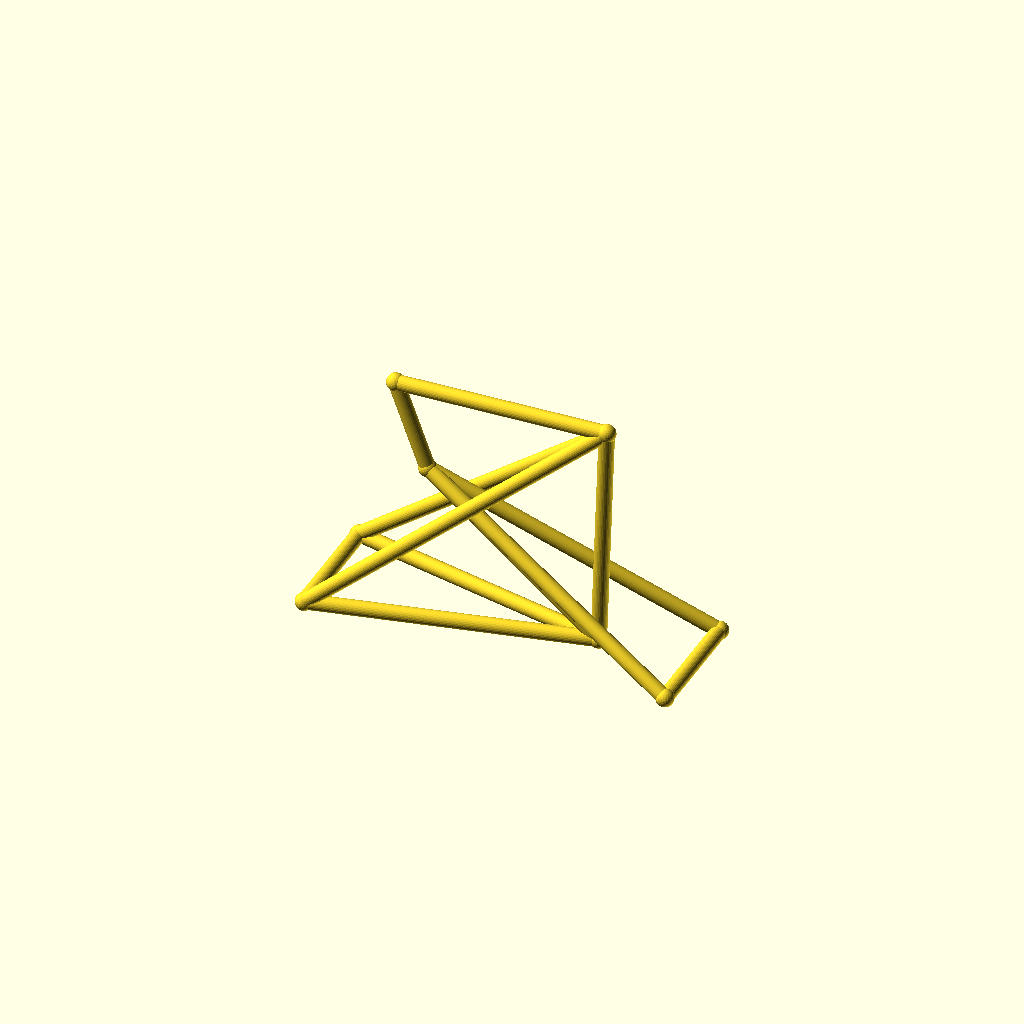
Cell 1: rendered with the file's own defaults.
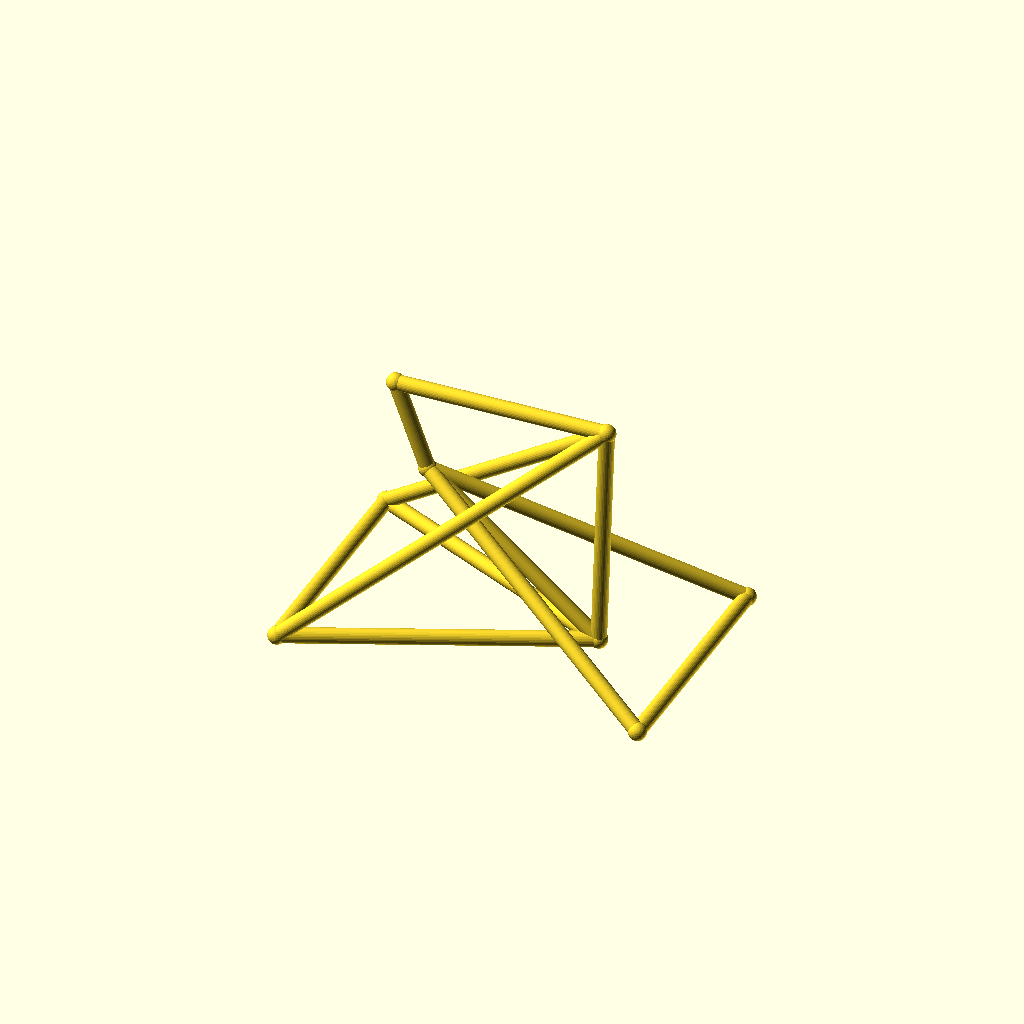
Cell 2 — track set to 88, the other parameters unchanged.
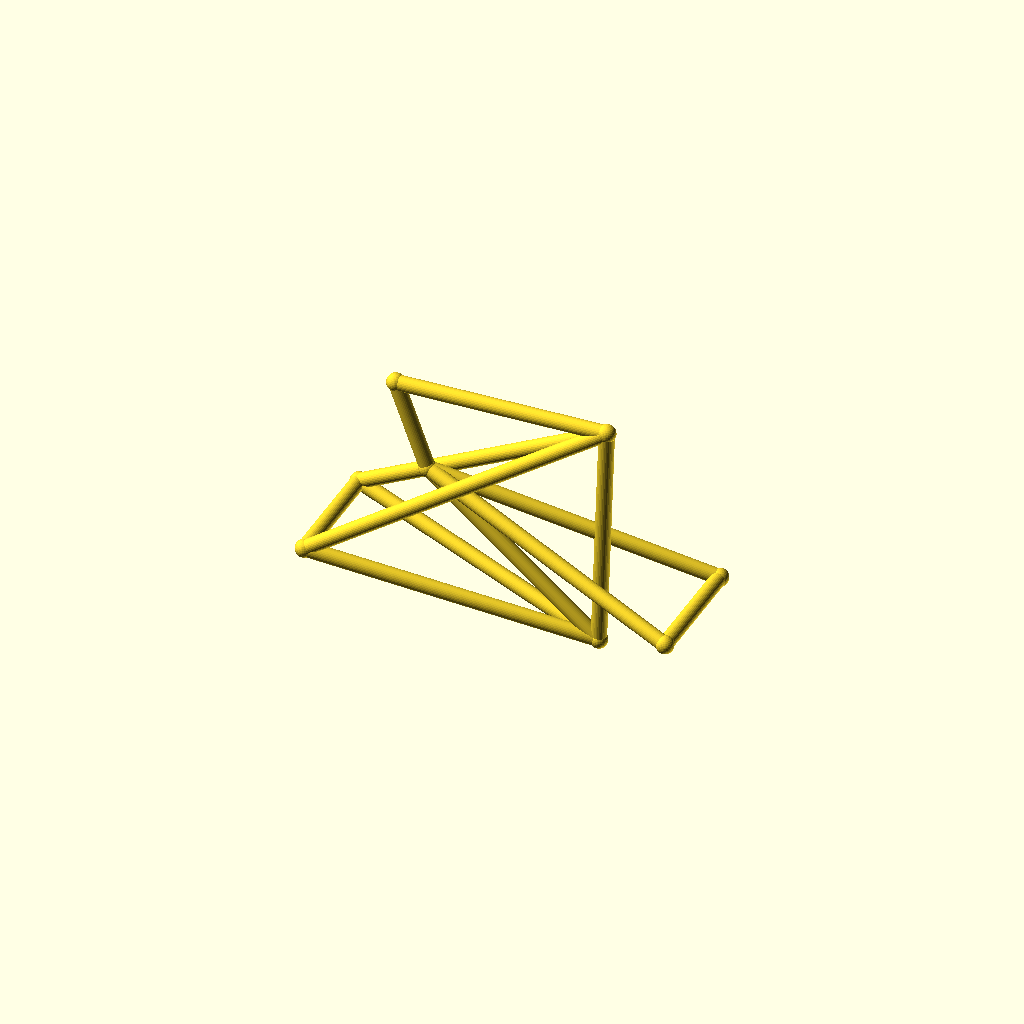
Cell 3: hub_z = 44 (everything else at default).
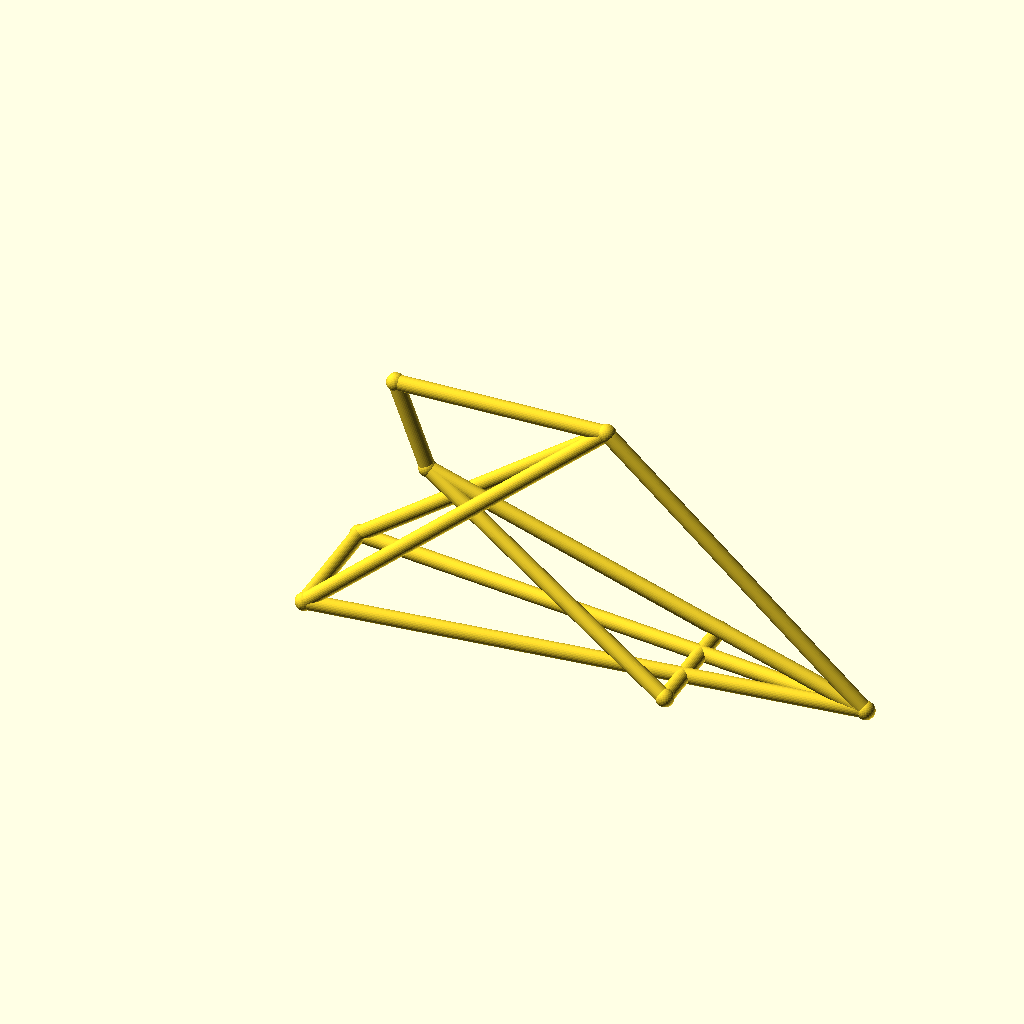
Cell 4 — bb_x set to 200, the other parameters unchanged.
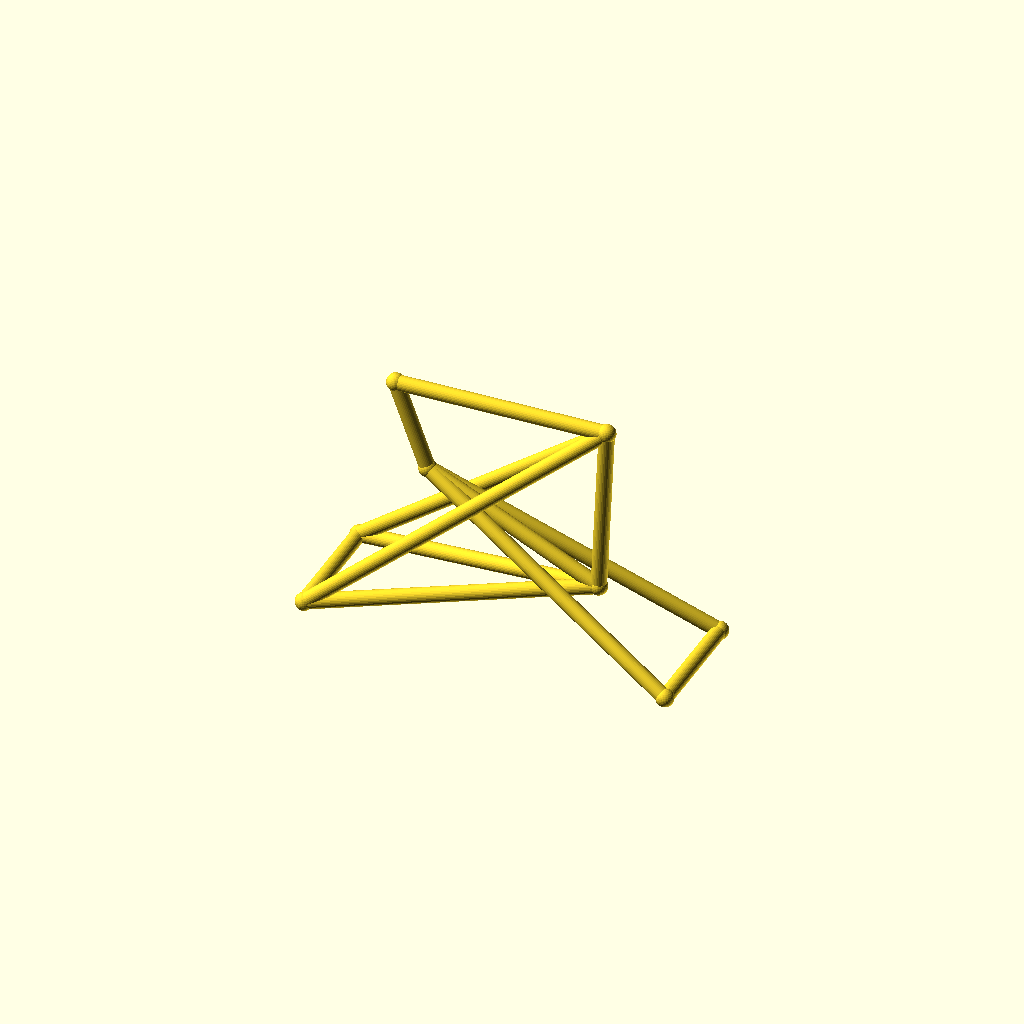
Cell 5: bb_z = 44 (everything else at default).
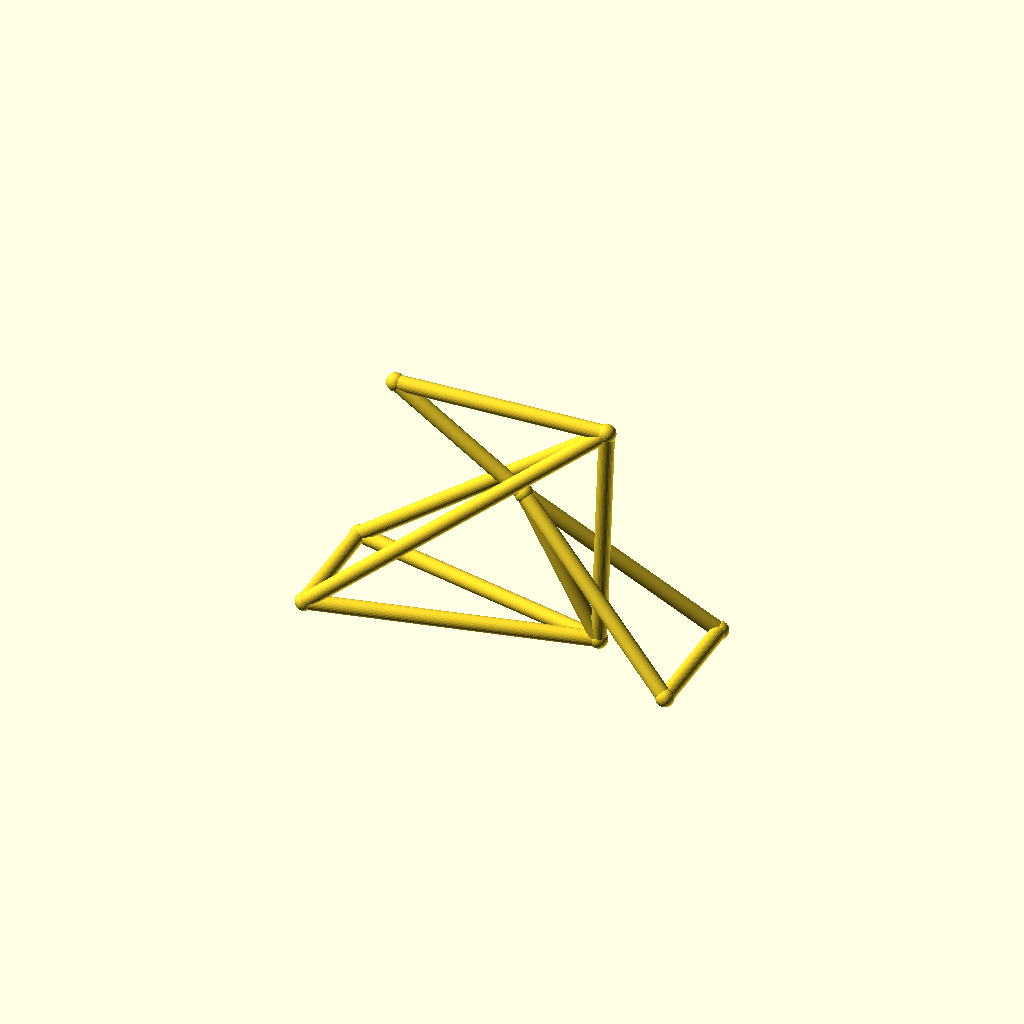
Cell 6: ht_bot_x = 72 (everything else at default).
One fixed orthographic camera (rotation 55°, 0°, 25°; colour scheme Cornfield) for every cell.
OpenSCAD source file optional_data/data/wire3/bikeframe/scene_0021.scad:
$fn = 32;

// ----------------------------------------------------------------------
// Bicycle frame: diamond frame, wheelbase 135 mm
// ----------------------------------------------------------------------

// --- parameters (mm) ---
track = 44;               // distance between the rear dropouts
hub_z = 22;               // wheel hub height
bb_x = 100;               // bottom bracket X
bb_z = 22;                // bottom bracket height
ht_bot_x = 36;            // head tube bottom X
ht_bot_z = 74;            // head tube bottom height
ht_top_x = 24;            // head tube top X
ht_top_z = 106;           // head tube top height
st_x = 103;               // seat cluster X
st_z = 108;               // seat cluster height
fh_x = 135;               // front hub X (wheelbase)
tube_r = 2.8;             // frame tube radius
joint_r = 3.3;            // joint ball radius

bbox_x = fh_x + 2 * joint_r;  // overall X, joints included
bbox_y = track + 2 * joint_r;  // overall Y, joints included
bbox_z = 108 - hub_z + 2 * joint_r;  // overall Z, joints included
tube_d = 2 * tube_r;  // frame tube diameter
wheelbase = fh_x;  // rear axle to front hub
nodes = [[bb_x, 0, bb_z], [ht_bot_x, 0, ht_bot_z], [ht_top_x, 0, ht_top_z], [st_x, 0, st_z], [0, track / 2, hub_z], [0, -track / 2, hub_z], [fh_x, track / 2, hub_z], [fh_x, -track / 2, hub_z]];

module member(a, b, r) {
  /* round stock from joint a to joint b, ends buried in the joint balls */
  d = b - a;
  length = norm(d);
  translate(a) rotate([0, acos(d[2] / length), atan2(d[1], d[0])])
    cylinder(h = length, r = r);
}

module joint(p, r) {
  /* ball at the joint centre, fatter than every member meeting there */
  translate(p) sphere(r = r);
}

/* members - each call is one graph edge */
member(nodes[1], nodes[2], tube_r);
member(nodes[1], nodes[0], tube_r);
member(nodes[2], nodes[3], tube_r);
member(nodes[3], nodes[0], tube_r);
member(nodes[0], nodes[4], tube_r);
member(nodes[0], nodes[5], tube_r);
member(nodes[3], nodes[4], tube_r);
member(nodes[3], nodes[5], tube_r);
member(nodes[1], nodes[6], tube_r);
member(nodes[1], nodes[7], tube_r);
member(nodes[6], nodes[7], tube_r);
member(nodes[4], nodes[5], tube_r);

/* joint balls */
for (p = nodes) joint(p, joint_r);
Parameter table extracted from the source (name, type, default, range or options):
track: number, default 44
hub_z: number, default 22
bb_x: number, default 100
bb_z: number, default 22
ht_bot_x: number, default 36
ht_bot_z: number, default 74
ht_top_x: number, default 24
ht_top_z: number, default 106
st_x: number, default 103
st_z: number, default 108
fh_x: number, default 135
tube_r: number, default 2.8
joint_r: number, default 3.3
